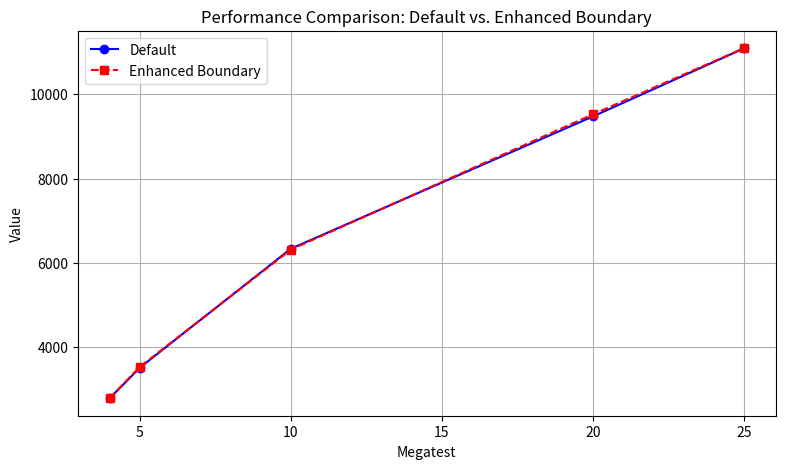

Reproduce this figure in Python.
import matplotlib.pyplot as plt
import numpy as np

# X-axis labels (megatest numbers)
megatests = np.array([4, 5, 10, 20, 25])

# Data (two values per test — e.g., time or measurement)
default = np.array([2795, 3520, 6340, 9473, 11085])
enhanced = np.array([2797, 3540, 6318, 9523, 11091])

# Create a plot
plt.figure(figsize=(9, 5))

# Plot both lines
plt.plot(megatests, default, marker='o', linestyle='-', color='b', label='Default')
plt.plot(megatests, enhanced, marker='s', linestyle='--', color='r', label='Enhanced Boundary')

# Add titles and labels
plt.title("Performance Comparison: Default vs. Enhanced Boundary")
plt.xlabel("Megatest")
plt.ylabel("Value")

# Add grid and legend
plt.grid(True)
plt.legend()

# Display the graph
plt.show()